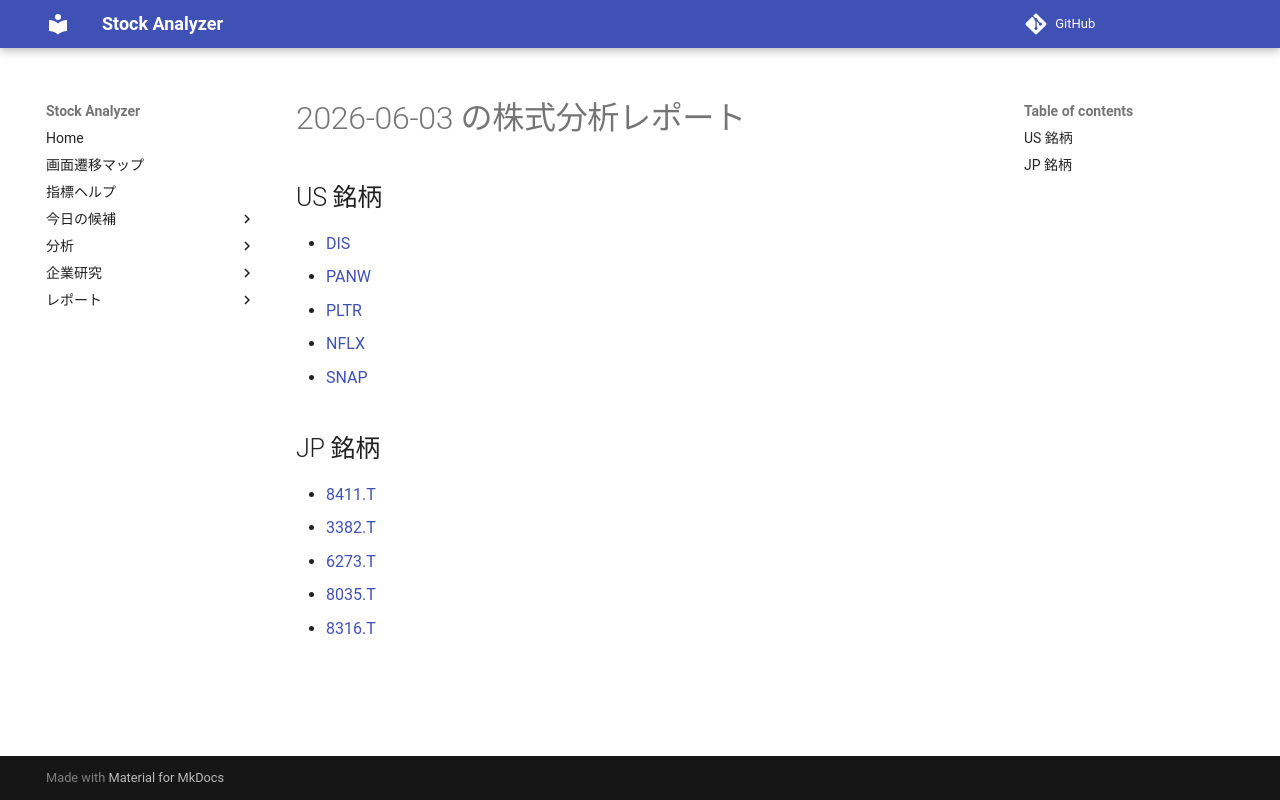

repository: Yumi-note/Making-APP · page: reports/2026-06-03/193916/index.html · generator: mkdocs

# 2026-06-03 の株式分析レポート

## US 銘柄

- [DIS](DIS.md)
- [PANW](PANW.md)
- [PLTR](PLTR.md)
- [NFLX](NFLX.md)
- [SNAP](SNAP.md)

## JP 銘柄

- [8411.T](8411_T.md)
- [3382.T](3382_T.md)
- [6273.T](6273_T.md)
- [8035.T](8035_T.md)
- [8316.T](8316_T.md)
